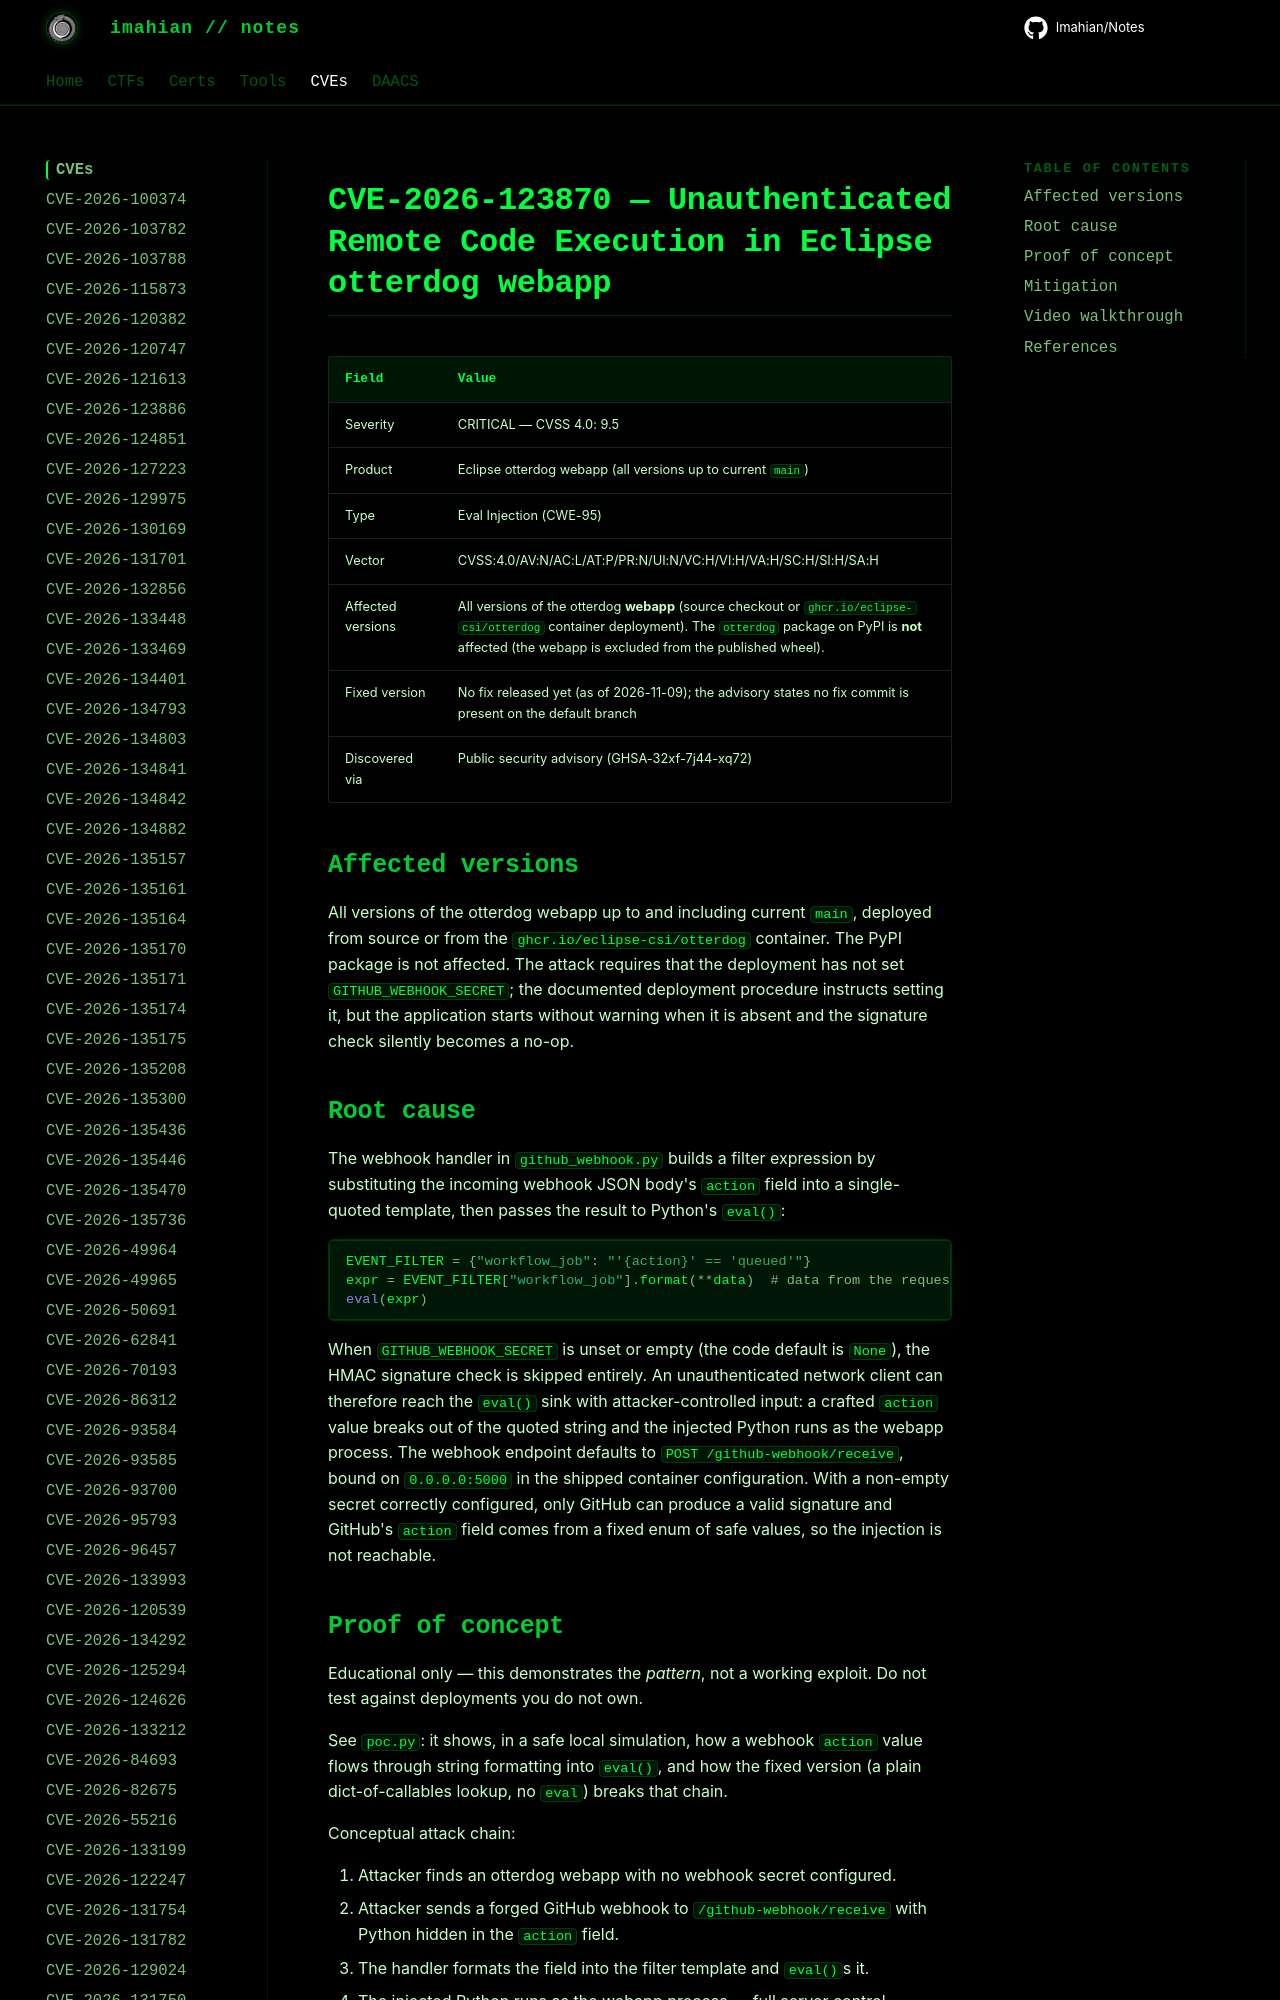

repository: Imahian/Notes · page: CVEs/CVE-2026-123870/index.html · generator: mkdocs

# CVE-2026-123870 — Unauthenticated Remote Code Execution in Eclipse otterdog webapp

| Field | Value |
|---|---|
| Severity | CRITICAL — CVSS 4.0: 9.5 |
| Product | Eclipse otterdog webapp (all versions up to current `main`) |
| Type | Eval Injection (CWE-95) |
| Vector | CVSS:4.0/AV:N/AC:L/AT:P/PR:N/UI:N/VC:H/VI:H/VA:H/SC:H/SI:H
